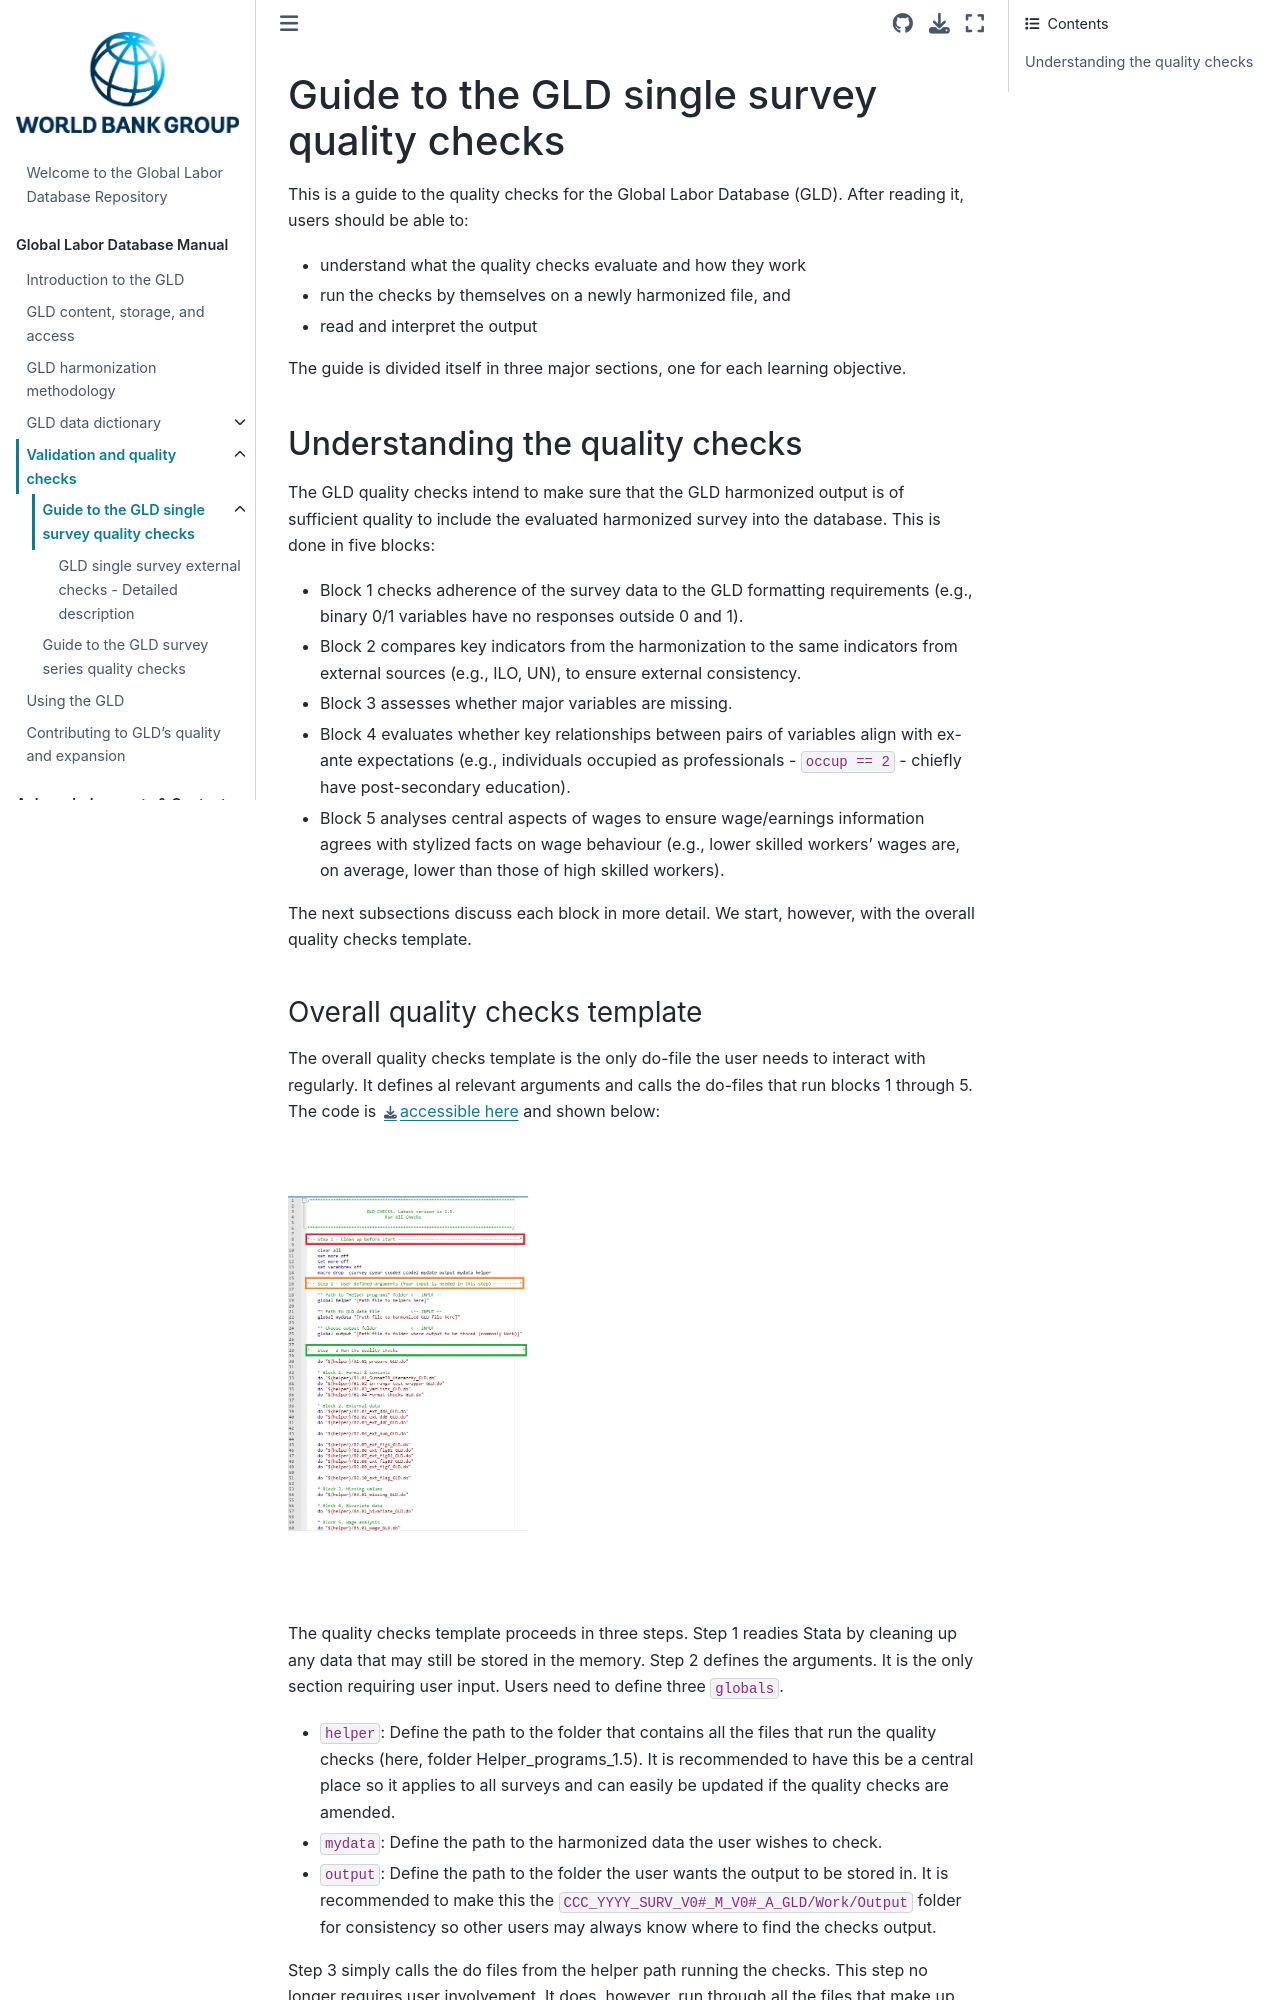

repository: worldbank/gld · page: Support/D - Q Checks/Single survey checks/README.html · generator: jekyll

# Guide to the GLD single survey quality checks

This is a guide to the quality checks for the Global Labor Database (GLD). After reading it, users should be able to:

- understand what the quality checks evaluate and how they work
- run the checks by themselves on a newly harmonized file, and
- read and interpret the output

The guide is divided itself in three major sections, one for each learning objective.

## Understanding the quality checks

The GLD quality checks intend to make sure that the GLD harmonized output is of sufficient quality to include the evaluated harmonized survey into the database. This is done in five blocks:

- Block 1 checks adherence of the survey data to the GLD formatting requirements (e.g., binary 0/1 variables have no responses outside 0 and 1).
- Block 2 compares key indicators from the harmonization to the same indicators from external sources (e.g., ILO, UN), to ensure external consistency.
- Block 3 assesses whether major variables are missing.
- Block 4 evaluates whether key relationships between pairs of variables align with ex-ante expectations (e.g., individuals occupied as professionals - `occup == 2` - chiefly have post-secondary education).
- Block 5 analyses central aspects of wages to ensure wage/earnings information agrees with stylized facts on wage behaviour (e.g., lower skilled workers' wages are, on average, lower than those of high skilled workers).

The next subsections discuss each block in more detail. We start, however, with the overall quality checks template.

### Overall quality checks template

The overall quality checks template is the only do-file the user needs to interact with regularly. It defines al relevant arguments and calls the do-files that run blocks 1 through 5. The code is [accessible here](Template_Q_Checks.do) and shown below:

<br></br>
![screenshot of checks template](utilities/template_pic.png)
<br></br>

The quality checks template proceeds in three steps. Step 1 readies Stata by cleaning up any data that may still be stored in the memory. Step 2 defines the arguments. It is the only section requiring user input. Users need to define three `globals`.

- `helper`: Define the path to the folder that contains all the files that run the quality checks (here, folder [Helper_programs_1.5](Helper_programs_1.5)). It is recommended to have this be a central place so it applies to all surveys and can easily be updated if the quality checks are amended.
- `mydata`: Define the path to the harmonized data the user wishes to check.
- `output`: Define the path to the folder the user wants the output to be stored in. It is recommended to make this the `CCC_YYYY_SURV_V0#_M_V0#_A_GLD/Work/Output` folder for consistency so other users may always know where to find the checks output.

Step 3 simply calls the do files from the helper path running the checks. This step no longer requires user involvement. It does, however, run through all the files that make up the checks. What these cover is the subject of the next section.
